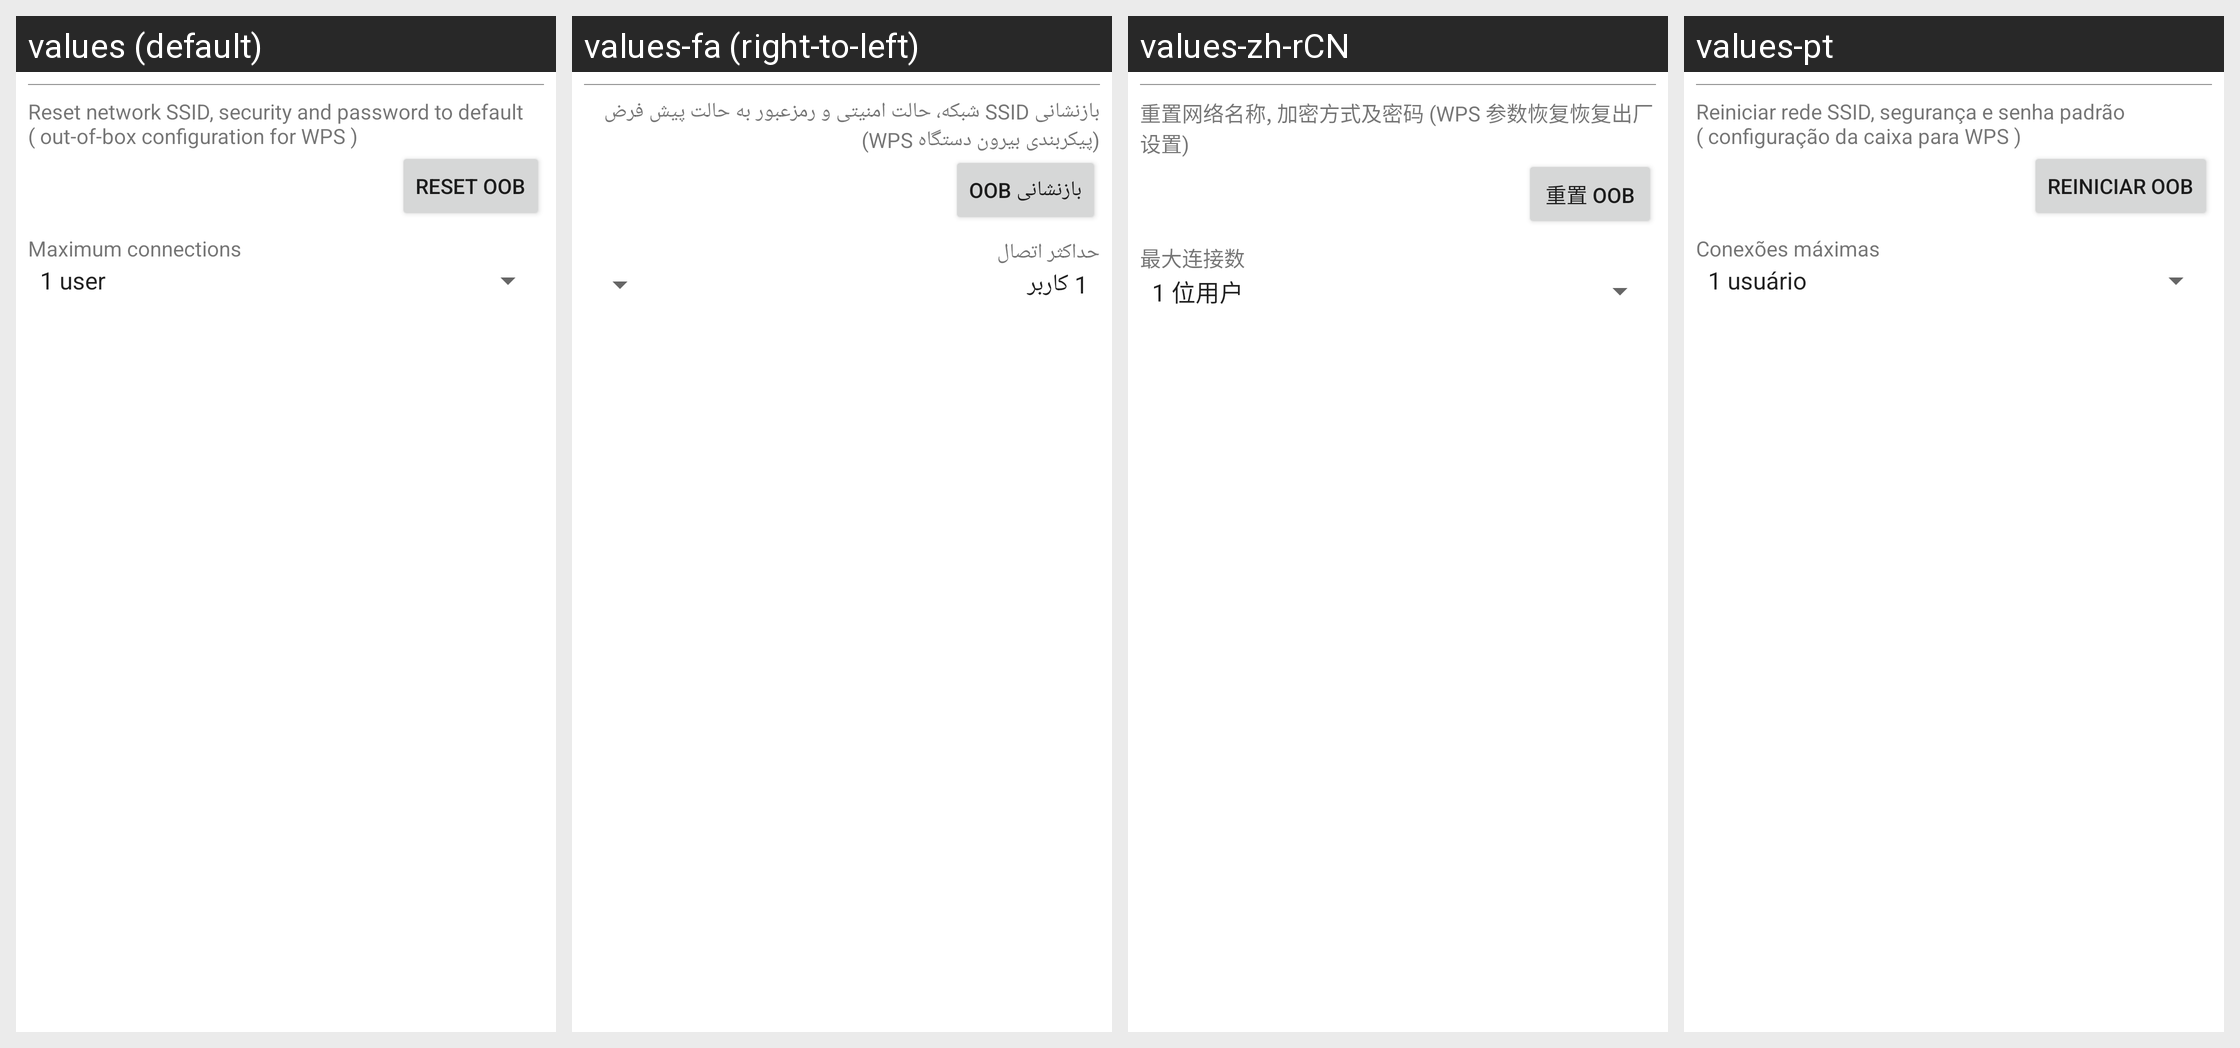

For this localized Android screen grid, give each drawn string resource with its value in every locale shown.
Android screen res/layout/wifi_ap_dialog.xml rendered under 4 locales, left to right: values (default), values-fa (right-to-left), values-zh-rCN, values-pt. Device: Nexus 5 (rendered at 1080×1920; each locale shown at half size, 540×960, under a caption strip naming it); theme Theme.MaterialComponents.DayNight.NoActionBar.
Other locales in the repository, not shown: values-cs, values-de, values-el, values-en-rGB, values-es, values-fr, values-hu, values-in, values-it, values-iw, values-ko, values-ms, values-nl, values-pl, values-pt-rPT, values-ro, values-ru, values-sk, values-sl, values-tl, values-tr, values-vi, values-zh-rTW.
Strings drawn on this screen, with the default value and each locale's value (text and hints the layout hard-codes, and strings that could not be matched under every locale, appear in the picture but are not listed):

wifi_ap_reset_OOB_title
  values: Reset network SSID, security and password to default ( out-of-box configuration for WPS )
  values-fa: بازنشانی SSID شبکه، حالت امنیتی و رمزعبور به حالت پیش فرض (پیکربندی بیرون دستگاه WPS)
  values-zh-rCN: 重置网络名称, 加密方式及密码 (WPS 参数恢复恢复出厂设置)
  values-pt: Reiniciar rede SSID, segurança e senha padrão ( configuração da caixa para WPS )

wifi_ap_reset_OOB
  values: Reset OOB
  values-fa: بازنشانی OOB
  values-zh-rCN: 重置 OOB
  values-pt: Reiniciar OOB

wifi_ap_max_connection_title
  values: Maximum connections
  values-fa: حداکثر اتصال
  values-zh-rCN: 最大连接数
  values-pt: Conexões máximas
